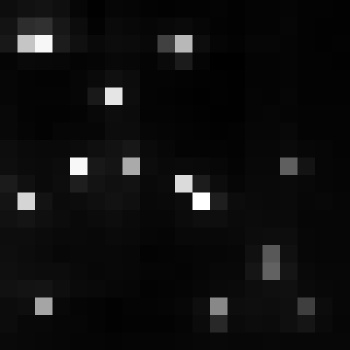

The table this chart was drawn from, first rows:
, xmin, ymin, lat, lon, area, perimeter, max_nanowatts, min_nanowatts, moonlight_illumination, clear_sky_confidence, mean_nanowatts
0, 751, 3044, -4.082, -4.082, 1.0, 0.0, 58.47, 0.8447, 11.82, 0.0, 4.088
